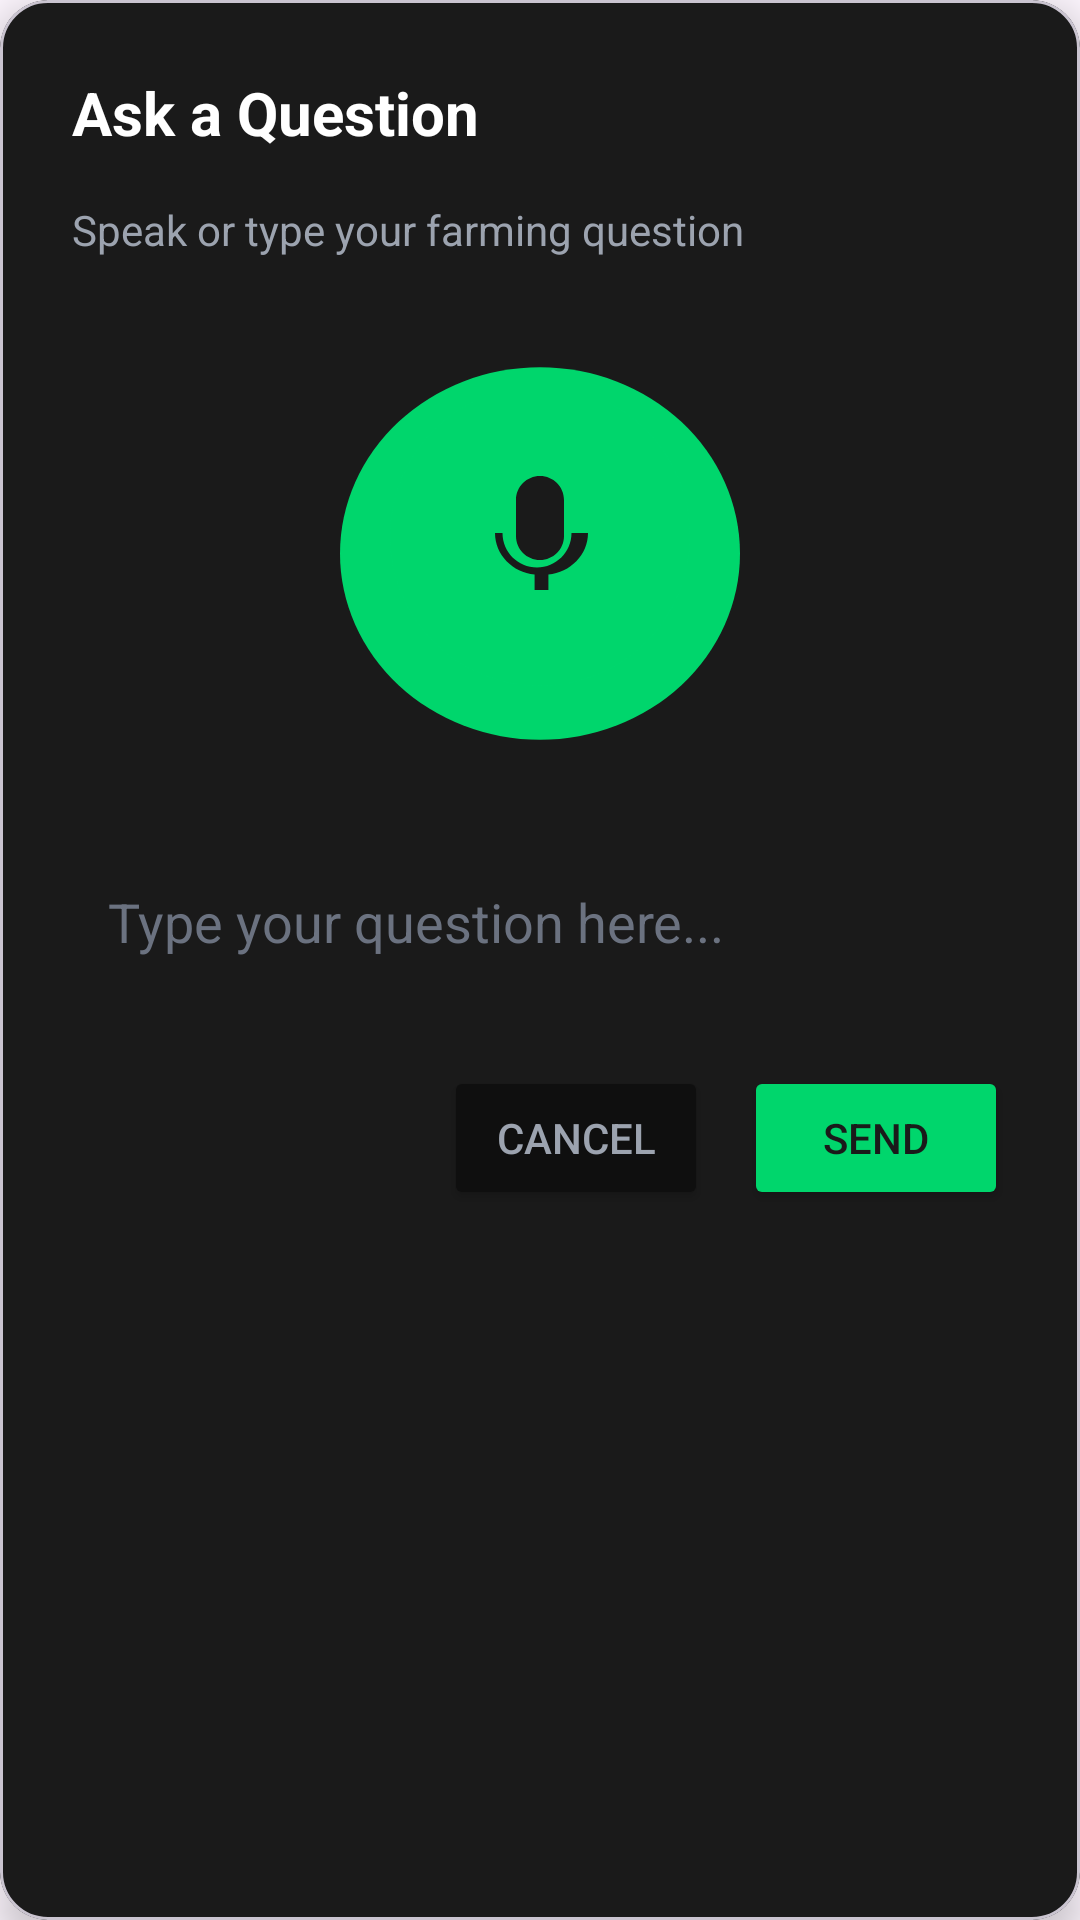

This screen was rendered from an Android layout file. Write that file and the resources it references.
<!-- AndroidManifest.xml: application theme Theme.KrishiSakhi -->
<!-- res/layout/dialog_ask_question.xml -->
<?xml version="1.0" encoding="utf-8"?>
<com.google.android.material.card.MaterialCardView xmlns:android="http://schemas.android.com/apk/res/android"
    xmlns:app="http://schemas.android.com/apk/res-auto"
    android:layout_width="match_parent"
    android:layout_height="wrap_content"
    android:layout_margin="24dp"
    app:cardBackgroundColor="#1A1A1A"
    app:cardCornerRadius="16dp"
    app:cardElevation="8dp">

    <LinearLayout
        android:layout_width="match_parent"
        android:layout_height="wrap_content"
        android:orientation="vertical"
        android:padding="24dp">

        <TextView
            android:layout_width="wrap_content"
            android:layout_height="wrap_content"
            android:layout_marginBottom="16dp"
            android:text="@string/ask_question"
            android:textColor="#FFFFFF"
            android:textSize="20sp"
            android:textStyle="bold" />

        <TextView
            android:layout_width="wrap_content"
            android:layout_height="wrap_content"
            android:layout_marginBottom="24dp"
            android:text="@string/ask_question_subtitle"
            android:textColor="#9CA3AF"
            android:textSize="14sp" />

        

        

        <LinearLayout
            android:layout_width="160dp"
            android:layout_height="149dp"
            android:layout_gravity="center_horizontal"
            android:layout_marginBottom="24dp"
            android:background="@drawable/ic_app_logo"
            android:gravity="center"
            android:orientation="vertical"
            android:padding="24dp">

            <ImageButton
                android:id="@+id/micButton"
                android:layout_width="120dp"
                android:layout_height="120dp"
                android:background="@drawable/ic_app_logo"
                android:backgroundTint="#00D66C"
                android:contentDescription="@string/record_voice"
                android:src="@drawable/ic_microphone_big" />

            <TextView
                android:id="@+id/tapToSpeakText"
                android:layout_width="wrap_content"
                android:layout_height="wrap_content"
                android:layout_marginTop="12dp"
                android:text="@string/tap_to_speak"
                android:textColor="#FFFFFF"
                android:textSize="14sp" />
        </LinearLayout>

        <EditText
            android:id="@+id/questionEditText"
            android:layout_width="match_parent"
            android:layout_height="wrap_content"
            android:layout_marginBottom="24dp"
            android:background="@android:color/transparent"
            android:hint="@string/type_your_question"
            android:minHeight="48dp"
            android:padding="12dp"
            android:textColor="#FFFFFF"
            android:textColorHint="#6B7280" />

        
        <LinearLayout
            android:layout_width="match_parent"
            android:layout_height="wrap_content"
            android:gravity="end"
            android:orientation="horizontal">

            <Button
                android:id="@+id/cancelButton"
                android:layout_width="wrap_content"
                android:layout_height="wrap_content"
                android:layout_marginEnd="12dp"
                android:backgroundTint="#0F0F0F"
                android:text="@string/cancel"
                android:textColor="#9CA3AF"
                app:cornerRadius="8dp" />

            <Button
                android:id="@+id/sendButton"
                android:layout_width="wrap_content"
                android:layout_height="wrap_content"
                android:backgroundTint="#00D66C"
                android:text="@string/send"
                android:textColor="#1A1A1A"
                app:cornerRadius="8dp" />
        </LinearLayout>

    </LinearLayout>

</com.google.android.material.card.MaterialCardView>
<!-- resources referenced by this layout -->
<resources>
  <!-- drawable ic_app_logo (drawable) -->
  <vector xmlns:android="http://schemas.android.com/apk/res/android"
      android:width="120dp"
      android:height="120dp"
      android:viewportWidth="120"
      android:viewportHeight="120">
  
      
      <path
          android:fillColor="#00D66C"
          android:pathData="M60,10 a50,50 0 1,1 0,100 a50,50 0 1,1 0,-100z" />
  
      
      <path
          android:fillColor="#FFFFFF"
          android:pathData="M60,40 c-10,-15 -20,-20 -25,-12 c-5,8 3,20 15,28 c5,3 10,4 10,4 c0,0 5,-1 10,-4 c12,-8 20,-20 15,-28 c-5,-8 -15,-3 -25,12z" />
  
      
      <path
          android:fillColor="#FFFFFF"
          android:pathData="M60,72 L60,50"
          android:strokeWidth="3"
          android:strokeColor="#FFFFFF" />
  
  </vector>
  <!-- drawable ic_microphone_big (drawable) -->
  <vector xmlns:android="http://schemas.android.com/apk/res/android"
      android:width="48dp"
      android:height="48dp"
      android:viewportWidth="48"
      android:viewportHeight="48">
      <path
          android:fillColor="#1A1A1A"
          android:pathData="M24,4C19.58,4 16,7.58 16,12v12c0,4.42 3.58,8 8,8s8,-3.58 8,-8V12c0,-4.42 -3.58,-8 -8,-8zM34.5,23c0,6.35 -5.15,11.5 -11.5,11.5S11.5,29.35 11.5,23H9c0,7.28 5.92,13.2 13.2,13.8V42h4.6v-5.2c7.28,-0.6 13.2,-6.52 13.2,-13.8h-2.5z"/>
  </vector>
  <string name="ask_question">Ask a Question</string>
  <string name="ask_question_subtitle">Speak or type your farming question</string>
  <string name="cancel">Cancel</string>
  <string name="record_voice">Record Voice</string>
  <string name="send">Send</string>
  <string name="tap_to_speak">Tap to speak</string>
  <string name="type_your_question">Type your question here...</string>
  <style name="Theme.KrishiSakhi" parent="Base.Theme.KrishiSakhi" />
  <style name="Base.Theme.KrishiSakhi" parent="Theme.Material3.DayNight.NoActionBar">
          
          
      </style>
</resources>
